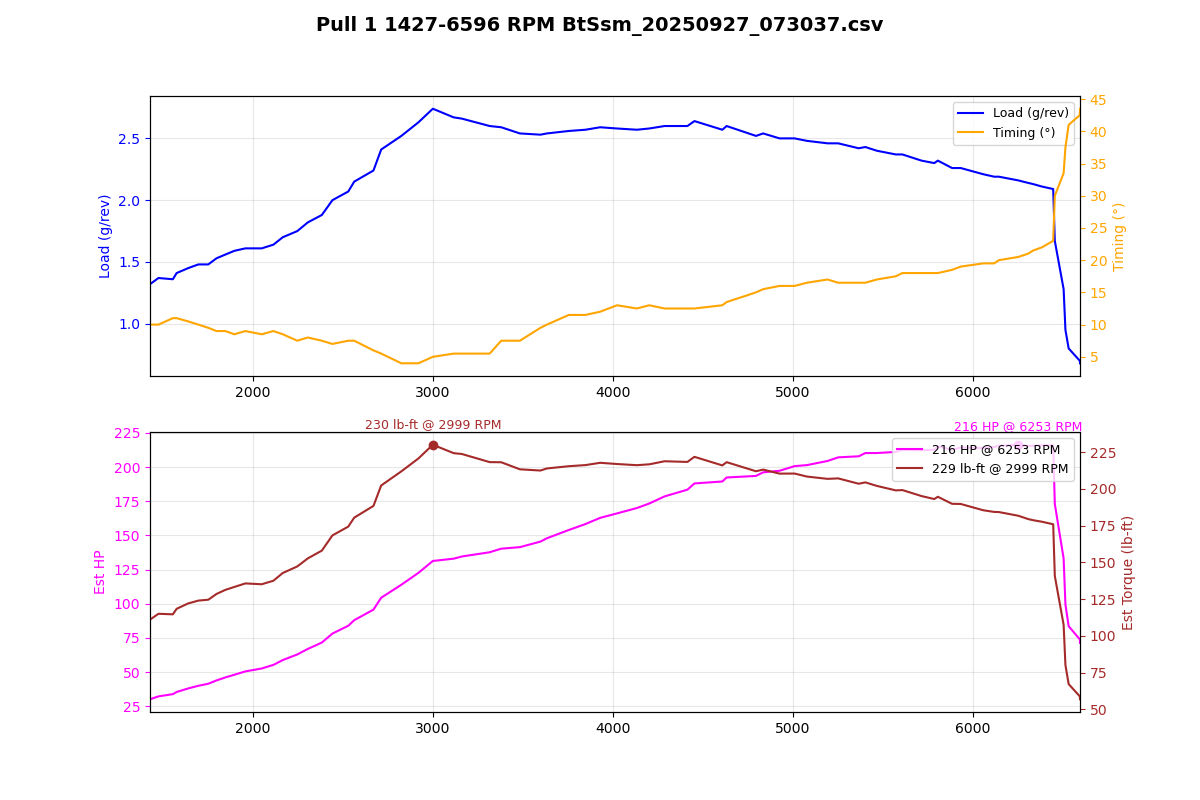

The data file committed next to this chart (first rows):
Time (msec), AFR (lambda), AFR Target (lambda), Boost (psi), Boost Target (psi), Coolant (degF), FKC (deg), FLKC (deg), Fuel correct (%), Fuel learn (%), Fuel pump DC (%), IAM, Injector DC (%), Injector PW (ms), Intake (degF), Load (g/rev), MAF (g/s), Req TQ, RPM, Speed (mph), TGV left (V), TGV right (V), Throttle pedal (%), Throttle plate (%)
111482, 0.88, 0.88, 1.3, 3.1, 177, 0.00, 0.00, -0.0, -2.49, 66.7, 1.000, 9.8, 8.2, 69, 1.32, 31.43, 319.8, 1427, 13.7, 3.64, 3.64, 100.0, 100.0
111585, 0.88, 0.88, 1.4, 4.3, 177, 0.00, 0.00, -0.0, -2.49, 66.7, 1.000, 10.1, 8.2, 69, 1.37, 33.63, 324.8, 1474, 14.3, 3.64, 3.66, 100.0, 100.0
111686, 0.88, 0.88, 1.5, 4.8, 177, 0.00, 0.00, -0.0, -2.49, 66.7, 1.000, 10.9, 8.4, 69, 1.36, 35.34, 328.5, 1554, 14.9, 3.64, 3.66, 100.0, 100.0
111789, 0.88, 0.89, 1.6, 5.6, 177, 0.00, 0.00, -0.0, -2.49, 66.7, 1.000, 11.0, 8.4, 69, 1.41, 36.99, 333.8, 1575, 15.5, 3.66, 3.66, 100.0, 100.0
111891, 0.88, 0.89, 1.9, 5.9, 177, 0.00, 0.00, -0.0, -2.49, 66.7, 1.000, 11.9, 8.7, 69, 1.45, 39.68, 333, 1639, 15.5, 3.66, 3.66, 100.0, 100.0
111993, 0.88, 0.89, 2.0, 6.7, 177, 0.00, 0.00, -0.0, -2.49, 66.7, 1.000, 12.7, 9.0, 69, 1.48, 41.71, 335.6, 1696, 16.2, 3.66, 3.66, 100.0, 100.0
112094, 0.87, 0.89, 2.3, 6.9, 177, 0.00, 0.00, -0.0, -2.34, 100.0, 1.000, 13.4, 9.2, 69, 1.48, 43.27, 338.1, 1751, 16.8, 3.66, 3.64, 100.0, 100.0
112195, 0.86, 0.89, 2.5, 7.1, 177, 0.00, 0.00, -0.0, -2.29, 100.0, 1.000, 14.2, 9.5, 69, 1.53, 45.81, 341.3, 1797, 17.4, 3.64, 3.66, 100.0, 100.0
112298, 0.84, 0.88, 2.8, 7.4, 177, 0.00, 0.00, -0.0, -2.15, 100.0, 1.000, 14.6, 9.5, 69, 1.56, 48.07, 343.2, 1846, 18.0, 3.66, 3.66, 100.0, 100.0
112401, 0.82, 0.88, 3.0, 7.6, 177, 0.00, 0.00, -0.0, -2.00, 100.0, 1.000, 15.3, 9.7, 69, 1.59, 50.12, 345.4, 1896, 18.0, 3.66, 3.66, 100.0, 100.0
112502, 0.81, 0.88, 3.3, 7.9, 177, 0.00, 0.00, -0.0, 0.00, 100.0, 1.000, 16.3, 10.0, 69, 1.61, 52.66, 347, 1957, 18.6, 3.66, 3.66, 100.0, 100.0
112603, 0.80, 0.88, 3.6, 8.3, 177, 0.00, 0.00, -0.0, 0.00, 100.0, 1.000, 17.4, 10.2, 69, 1.61, 54.88, 349, 2048, 19.9, 3.66, 3.66, 100.0, 100.0
112707, 0.79, 0.88, 4.0, 8.6, 177, 0.00, 0.00, -0.0, 0.00, 100.0, 1.000, 18.0, 10.2, 69, 1.64, 57.63, 350, 2113, 20.5, 3.66, 3.66, 100.0, 100.0
112807, 0.77, 0.88, 4.4, 9.6, 179, 0.00, 0.00, -0.0, 0.00, 100.0, 1.000, 18.9, 10.5, 69, 1.70, 61.30, 350, 2165, 21.1, 3.66, 3.64, 100.0, 100.0
112911, 0.77, 0.87, 4.8, 10.3, 179, 0.00, 0.00, -0.0, 0.00, 100.0, 1.000, 20.6, 11.0, 69, 1.75, 65.59, 350, 2246, 21.7, 3.66, 3.66, 100.0, 100.0
113013, 0.76, 0.85, 5.3, 10.9, 179, 0.00, 0.00, -0.0, 0.00, 100.0, 1.000, 22.1, 11.5, 69, 1.82, 69.77, 350, 2304, 22.4, 3.66, 3.64, 100.0, 100.0
113113, 0.75, 0.83, 5.9, 12.0, 179, 0.00, 0.00, -0.0, 0.00, 100.0, 1.000, 23.8, 12.0, 69, 1.88, 74.63, 350, 2382, 23.0, 3.64, 3.64, 100.0, 100.0
113216, 0.75, 0.83, 6.5, 12.7, 179, 0.00, 0.00, -0.0, 0.00, 100.0, 1.000, 26.0, 12.8, 69, 2.00, 81.49, 350, 2441, 23.6, 3.64, 3.66, 100.0, 100.0
113317, 0.75, 0.81, 7.3, 13.5, 179, 0.00, 0.00, -0.0, 0.00, 100.0, 1.000, 29.1, 13.8, 69, 2.07, 87.43, 350, 2529, 24.2, 3.64, 3.66, 100.0, 100.0
113419, 0.75, 0.80, 8.2, 13.5, 179, 0.00, 0.00, -0.0, 0.00, 100.0, 1.000, 30.5, 14.3, 69, 2.15, 91.66, 350, 2562, 24.9, 3.66, 3.66, 100.0, 100.0
113523, 0.75, 0.80, 9.1, 13.5, 179, 0.00, 0.00, -0.0, 0.00, 100.0, 1.000, 33.6, 15.1, 69, 2.24, 99.72, 350, 2669, 25.5, 3.66, 3.66, 100.0, 100.0
113625, 0.75, 0.79, 10.1, 13.5, 179, 0.00, 0.00, -0.0, 0.00, 100.0, 1.000, 36.4, 16.1, 69, 2.41, 108.8, 350, 2712, 26.1, 3.66, 3.66, 100.0, 100.0
113726, 0.75, 0.78, 11.2, 13.5, 179, 0.00, 0.00, -0.0, 0.00, 100.0, 1.000, 40.5, 17.2, 69, 2.52, 118.7, 350, 2824, 27.3, 3.66, 3.66, 100.0, 100.0
113827, 0.75, 0.78, 12.4, 13.5, 179, 0.00, 0.00, -0.0, 0.00, 100.0, 1.000, 44.8, 18.4, 69, 2.63, 127.7, 350, 2919, 28.0, 3.66, 3.66, 100.0, 100.0
113930, 0.75, 0.78, 13.5, 13.5, 179, 0.00, 0.00, -0.0, 0.00, 100.0, 1.000, 46.7, 18.7, 69, 2.74, 136.8, 350, 2999, 28.6, 3.66, 3.66, 100.0, 100.0
114032, 0.75, 0.80, 14.2, 13.5, 179, 0.00, 0.00, -0.0, 0.00, 100.0, 1.000, 48.5, 18.7, 69, 2.67, 138.5, 350, 3115, 29.8, 3.66, 3.66, 100.0, 100.0
114134, 0.75, 0.80, 14.1, 13.5, 179, 0.00, 0.00, -0.0, 0.00, 100.0, 1.000, 48.5, 18.4, 69, 2.66, 140.2, 350, 3160, 31.1, 3.66, 3.66, 100.0, 100.0
114235, 0.75, 0.81, 13.9, 13.5, 179, 0.00, 0.00, -0.0, 0.00, 100.0, 1.000, 49.4, 17.9, 68, 2.60, 143.4, 350, 3315, 31.7, 3.66, 3.66, 100.0, 100.0
114338, 0.75, 0.81, 13.5, 13.5, 179, 0.00, 0.00, -0.0, 0.00, 100.0, 1.000, 49.8, 17.7, 68, 2.59, 146.1, 350, 3379, 32.3, 3.66, 3.66, 100.0, 100.0
114439, 0.75, 0.81, 13.3, 13.5, 179, 0.00, 0.00, -0.0, 0.00, 100.0, 1.000, 49.9, 17.2, 68, 2.54, 147.3, 350, 3483, 33.6, 3.66, 3.66, 100.0, 100.0
114541, 0.75, 0.81, 12.9, 13.5, 179, 0.00, 0.00, -0.0, 0.00, 100.0, 1.000, 49.8, 16.6, 68, 2.53, 151.5, 350, 3597, 34.2, 3.66, 3.66, 100.0, 100.0
114644, 0.75, 0.82, 12.8, 13.5, 179, 0.00, 0.00, -0.0, 0.00, 100.0, 1.000, 50.3, 16.6, 68, 2.54, 154.1, 350, 3633, 35.4, 3.66, 3.64, 100.0, 100.0
114747, 0.75, 0.82, 12.7, 13.5, 179, 0.00, 0.00, -0.0, 0.00, 100.0, 1.000, 51.9, 16.6, 68, 2.56, 160.4, 350, 3755, 36.0, 3.64, 3.64, 100.0, 100.0
114848, 0.75, 0.82, 12.8, 13.3, 179, 0.00, 0.00, -0.0, 0.00, 100.0, 1.000, 54.2, 16.9, 68, 2.57, 164.9, 350, 3847, 37.3, 3.64, 3.66, 100.0, 100.0
114949, 0.75, 0.82, 12.9, 13.2, 179, 0.00, 0.00, -0.0, 0.00, 100.0, 1.000, 55.3, 16.9, 68, 2.59, 169.6, 350, 3929, 37.9, 3.64, 3.66, 100.0, 100.0
115051, 0.75, 0.82, 12.8, 13.1, 179, 0.00, 0.00, -0.0, 0.00, 100.0, 1.000, 56.7, 16.9, 68, 2.58, 173, 350, 4023, 39.1, 3.66, 3.66, 100.0, 100.0
115157, 0.75, 0.82, 12.7, 13.0, 179, 0.00, 0.00, -0.0, 0.00, 100.0, 1.000, 58.2, 16.9, 68, 2.57, 177.1, 350, 4133, 39.8, 3.64, 3.66, 100.0, 100.0
115257, 0.75, 0.82, 12.5, 12.8, 179, 0.00, 0.00, -0.0, 0.00, 100.0, 1.000, 58.1, 16.6, 68, 2.58, 180.6, 350, 4202, 41.0, 3.66, 3.66, 100.0, 100.0
115357, 0.75, 0.82, 12.3, 12.7, 179, 0.00, 0.00, -0.0, 0.00, 100.0, 1.000, 59.3, 16.6, 68, 2.60, 186, 350, 4287, 41.6, 3.66, 3.66, 100.0, 100.0
115460, 0.75, 0.82, 12.0, 12.7, 179, 0.00, 0.00, -0.0, 0.00, 100.0, 1.000, 61.1, 16.6, 68, 2.60, 191.1, 350, 4414, 42.3, 3.66, 3.66, 100.0, 100.0
115560, 0.75, 0.82, 11.9, 12.5, 179, 0.00, 0.00, -0.0, 0.00, 100.0, 1.000, 62.7, 16.9, 68, 2.64, 195.8, 350, 4453, 43.5, 3.66, 3.66, 100.0, 100.0
115664, 0.75, 0.82, 11.8, 12.5, 179, 0.00, 0.00, -0.0, 0.00, 100.0, 1.000, 63.7, 16.6, 68, 2.57, 197.3, 350, 4608, 44.1, 3.66, 3.66, 100.0, 100.0
115765, 0.75, 0.82, 11.7, 12.4, 179, 0.00, 0.00, -0.0, 0.00, 100.0, 1.000, 63.3, 16.4, 68, 2.60, 200.4, 350, 4632, 45.4, 3.66, 3.66, 100.0, 100.0
115870, 0.75, 0.82, 11.7, 12.4, 179, 0.00, 0.00, -0.0, 0.00, 100.0, 1.000, 64.3, 16.1, 66, 2.52, 201.6, 350, 4795, 46.0, 3.64, 3.66, 100.0, 100.0
115969, 0.75, 0.82, 11.4, 12.4, 179, 0.00, 0.00, -0.0, 0.00, 100.0, 1.000, 64.9, 16.1, 66, 2.54, 204.3, 350, 4835, 46.6, 3.66, 3.66, 100.0, 100.0
116073, 0.75, 0.82, 11.5, 12.4, 179, 0.00, 0.00, -0.0, 0.00, 100.0, 1.000, 65.3, 15.9, 66, 2.50, 205.5, 350, 4926, 47.8, 3.66, 3.66, 100.0, 100.0
116173, 0.75, 0.82, 11.3, 12.4, 179, 0.00, 0.00, -0.0, 0.00, 100.0, 1.000, 66.4, 15.9, 66, 2.50, 209, 350, 5010, 48.5, 3.66, 3.66, 100.0, 100.0
116275, 0.75, 0.82, 11.3, 12.5, 179, 0.00, 0.00, -0.0, 0.00, 100.0, 1.000, 66.0, 15.6, 66, 2.48, 209.8, 350, 5078, 49.1, 3.64, 3.64, 100.0, 100.0
116377, 0.75, 0.82, 11.1, 12.5, 179, 0.00, 0.00, -0.0, 0.00, 100.0, 1.000, 67.5, 15.6, 66, 2.46, 212.9, 350, 5193, 50.3, 3.64, 3.64, 100.0, 100.0
116480, 0.75, 0.82, 11.0, 12.6, 179, 0.00, 0.00, -0.0, 0.00, 100.0, 1.000, 68.3, 15.6, 66, 2.46, 215.7, 350, 5252, 51.0, 3.64, 3.66, 100.0, 100.0
116584, 0.75, 0.82, 10.8, 12.6, 179, 0.00, 0.00, -0.0, 0.00, 100.0, 1.000, 69.8, 15.6, 66, 2.42, 216.5, 350, 5366, 51.6, 3.64, 3.66, 100.0, 100.0
116683, 0.75, 0.82, 10.6, 12.6, 179, 0.00, 0.00, -0.0, 0.00, 100.0, 1.000, 69.3, 15.4, 66, 2.43, 219, 350, 5403, 52.2, 3.66, 3.66, 100.0, 100.0
116787, 0.75, 0.82, 10.5, 12.7, 179, 0.00, 0.00, -0.0, 0.00, 100.0, 1.000, 70.2, 15.4, 66, 2.40, 219, 350, 5467, 52.8, 3.66, 3.66, 100.0, 100.0
116892, 0.75, 0.82, 10.4, 12.7, 179, 0.00, 0.00, -0.0, 0.00, 100.0, 1.000, 70.1, 15.1, 66, 2.37, 219.8, 350, 5572, 54.1, 3.66, 3.66, 100.0, 100.0
116992, 0.75, 0.82, 10.2, 12.8, 179, 0.00, 0.00, -0.0, 0.00, 100.0, 1.000, 70.6, 15.1, 66, 2.37, 221.5, 350, 5609, 54.7, 3.66, 3.66, 100.0, 100.0
117092, 0.75, 0.82, 10.0, 12.8, 179, 0.00, 0.00, -0.0, 0.00, 100.0, 1.000, 70.5, 14.8, 66, 2.32, 221.1, 350, 5715, 55.3, 3.66, 3.66, 100.0, 100.0
117193, 0.75, 0.82, 9.8, 12.7, 179, 0.00, 0.00, -0.0, 0.00, 100.0, 1.000, 71.4, 14.8, 66, 2.30, 221.5, 350, 5786, 55.9, 3.66, 3.64, 100.0, 100.0
117296, 0.75, 0.82, 9.7, 12.5, 177, 0.00, 0.00, -0.0, 0.00, 100.0, 1.000, 70.6, 14.6, 66, 2.32, 224.1, 350, 5806, 56.5, 3.66, 3.66, 100.0, 100.0
117397, 0.75, 0.82, 9.5, 12.4, 177, 0.00, 0.00, -0.0, 0.00, 100.0, 1.000, 71.6, 14.6, 64, 2.26, 221.5, 350, 5885, 57.2, 3.64, 3.66, 100.0, 100.0
117499, 0.75, 0.82, 9.3, 12.1, 177, 0.00, 0.00, -0.0, 0.00, 100.0, 1.000, 70.7, 14.3, 64, 2.26, 223.2, 350, 5933, 57.8, 3.66, 3.66, 100.0, 100.0
... 14 more rows
